Labelled photos from "IMAGES", an image-classification folder in raj-k20/Calorie_Estimator. The possible labels are: bacon beef cheddar, chicken club, chicken fillet crispy, classic italian toasted sub.

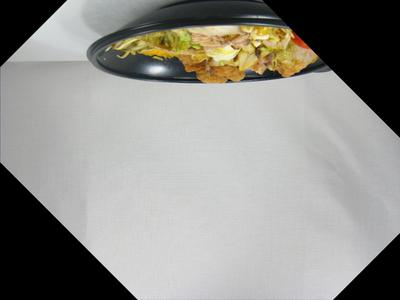
Label: chicken club

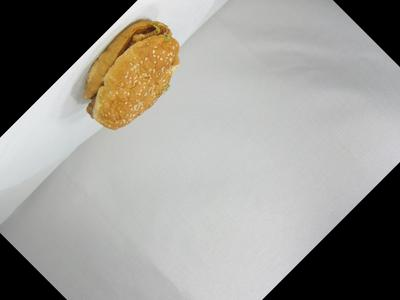
Label: chicken fillet crispy

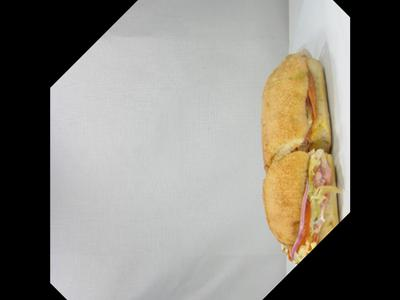
Label: classic italian toasted sub

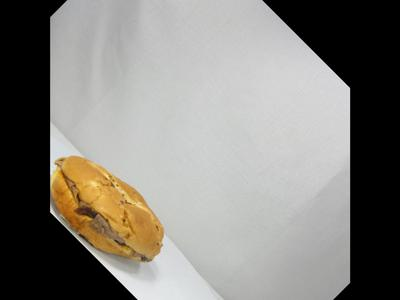
Label: bacon beef cheddar

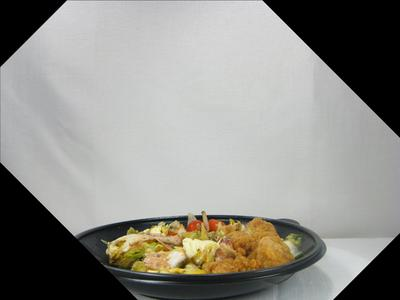
Label: chicken club

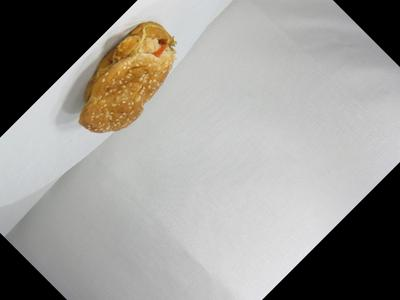
Label: chicken fillet crispy
